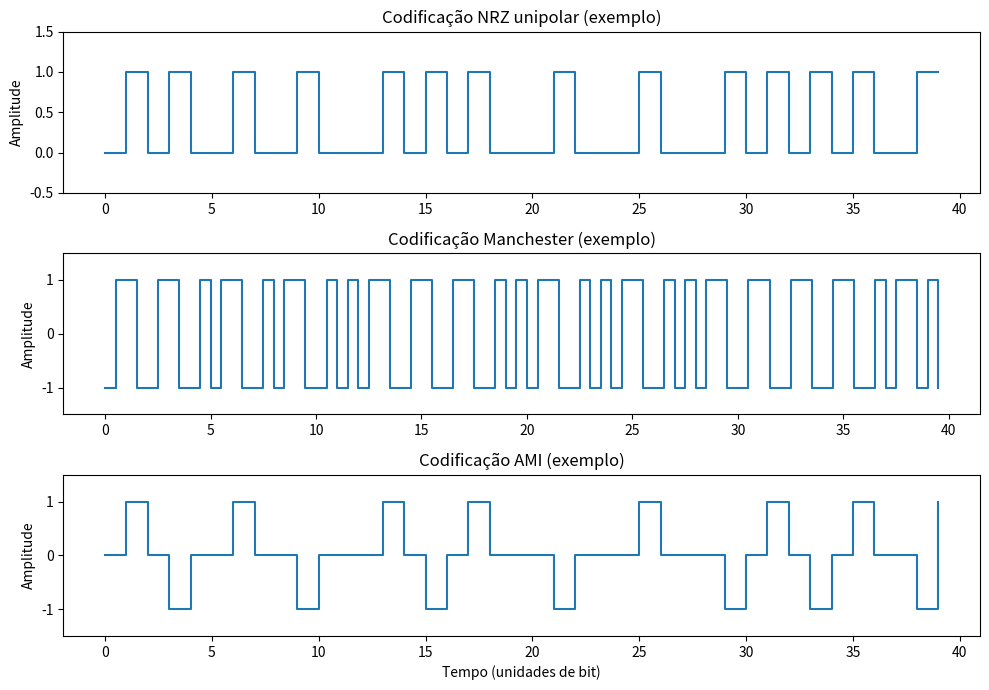
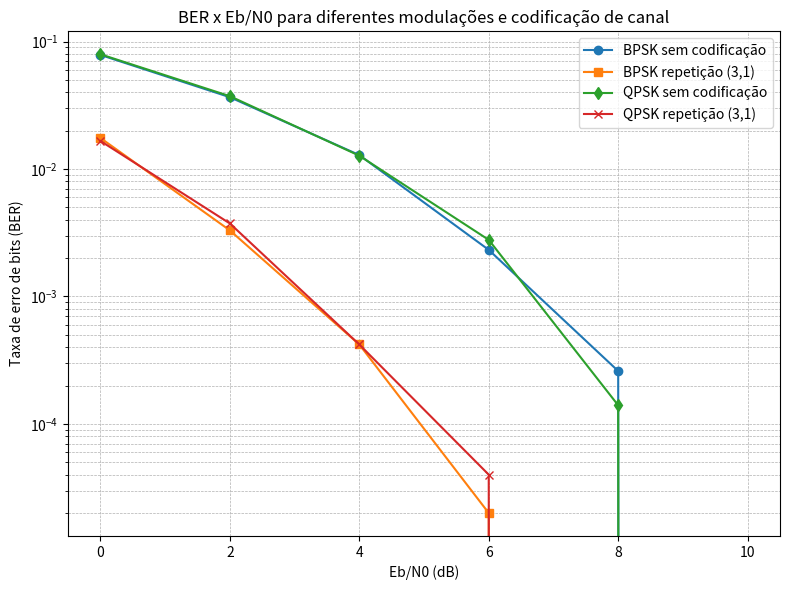

These charts were generated, in order, by the following Python code:
import numpy as np
import matplotlib.pyplot as plt

# =========================
# 1. Utilidades de conversão ASCII <-> bits
# =========================

def ascii_to_bits(text):
    """Converte uma string ASCII em um array de bits (0/1)."""
    bits = []
    for ch in text:
        b = format(ord(ch), '08b')  # 8 bits por caractere
        bits.extend(int(bit) for bit in b)
    return np.array(bits, dtype=int)


def bits_to_ascii(bits):
    """Converte um array de bits (0/1) em string ASCII (múltiplo de 8 bits)."""
    bits_str = ''.join(str(int(b)) for b in bits)
    chars = []
    for i in range(0, len(bits_str), 8):
        byte = bits_str[i:i+8]
        if len(byte) < 8:
            break
        chars.append(chr(int(byte, 2)))
    return ''.join(chars)


# =========================
# 2. Codificação de linha (AMI / Manchester) – exemplos
# =========================

def manchester_encode(bits):
    """
    Codificação Manchester clássica:
    - bit 1 -> [1, -1]
    - bit 0 -> [-1, 1]
    Retorna sequência de +1/-1 (dois chips por bit).
    """
    encoded = np.empty(len(bits) * 2, dtype=float)
    idx = 0
    for b in bits:
        if b == 1:
            encoded[idx] = 1.0
            encoded[idx + 1] = -1.0
        else:
            encoded[idx] = -1.0
            encoded[idx + 1] = 1.0
        idx += 2
    return encoded


def manchester_decode(chips):
    """
    Decodificação simples de Manchester:
    - se padrão ~[+, -] -> 1
    - se padrão ~[-, +] -> 0
    """
    assert len(chips) % 2 == 0, "Sequência Manchester deve ter comprimento par"
    bits_hat = []
    for i in range(0, len(chips), 2):
        first, second = chips[i], chips[i + 1]
        if first > 0 and second < 0:
            bits_hat.append(1)
        else:
            bits_hat.append(0)
    return np.array(bits_hat, dtype=int)


def ami_encode(bits):
    """
    Codificação AMI (Alternate Mark Inversion):
    - bit 0 -> 0
    - bit 1 -> alterna entre +1 e -1
    """
    encoded = np.zeros(len(bits), dtype=float)
    last_level = -1.0
    for i, b in enumerate(bits):
        if b == 1:
            last_level *= -1.0  # alterna sinal
            encoded[i] = last_level
        else:
            encoded[i] = 0.0
    return encoded


def ami_decode(levels, threshold=0.5):
    """
    Decodificação simples de AMI:
    - |amplitude| > limiar -> bit 1
    - |amplitude| <= limiar -> bit 0
    """
    bits_hat = np.zeros(len(levels), dtype=int)
    for i, lev in enumerate(levels):
        if abs(lev) > threshold:
            bits_hat[i] = 1
        else:
            bits_hat[i] = 0
    return bits_hat


# =========================
# 3. Codificação de repetição (código de canal simples)
# =========================

def repetition3_encode(bits):
    """Código de repetição (3,1): cada bit vira 3 bits iguais."""
    return np.repeat(bits, 3)


def repetition3_decode(bits):
    """Decodifica código (3,1) por votação de maioria."""
    assert len(bits) % 3 == 0, "Comprimento deve ser múltiplo de 3"
    reshaped = bits.reshape(-1, 3)
    sums = reshaped.sum(axis=1)
    return (sums >= 2).astype(int)


# =========================
# 4. Modulação / demodulação
# =========================

def bpsk_mod(bits):
    """BPSK: 0 -> -1, 1 -> +1 (energia por símbolo = 1)."""
    return 2 * bits - 1  # 0->-1, 1->+1


def bpsk_demod(symbols):
    """Demodulador BPSK por detecção de sinal."""
    return (symbols >= 0).astype(int)


def qpsk_mod(bits):
    """
    QPSK Gray-coded com mapeamento consistente com o demodulador:
      00 ->  (1 + 1j)/sqrt(2)
      10 -> (-1 + 1j)/sqrt(2)
      11 -> (-1 - 1j)/sqrt(2)
      01 ->  (1 - 1j)/sqrt(2)
    """
    # garante número par de bits (se ímpar, adiciona um 0 no fim)
    if len(bits) % 2 == 1:
        bits = np.append(bits, 0)
    bits = bits.reshape(-1, 2)
    symbols = []
    for b0, b1 in bits:
        if   b0 == 0 and b1 == 0:
            s = (1 + 1j) / np.sqrt(2)
        elif b0 == 1 and b1 == 0:
            s = (-1 + 1j) / np.sqrt(2)
        elif b0 == 1 and b1 == 1:
            s = (-1 - 1j) / np.sqrt(2)
        else:  # b0 == 0 and b1 == 1
            s = (1 - 1j) / np.sqrt(2)
        symbols.append(s)
    return np.array(symbols)


def qpsk_demod(symbols):
    """
    Demodulador QPSK coerente, usando sinais dos eixos I/Q.
    Inverso do mapeamento acima (Gray).
    """
    bits_hat = []
    for s in symbols:
        b0 = 1 if s.real < 0 else 0
        b1 = 1 if s.imag < 0 else 0
        bits_hat.extend([b0, b1])
    return np.array(bits_hat, dtype=int)


# =========================
# 5. Canal AWGN com controle de Eb/N0 (em dB)
# =========================

def add_awgn(signal, EbN0_dB, bits_per_symbol=1):
    """
    Adiciona ruído AWGN a um sinal (real ou complexo), dado Eb/N0 em dB.
    Supõe energia média do símbolo Es = 1.
    bits_per_symbol: quantidade de bits que cada símbolo carrega (1 em BPSK, 2 em QPSK).
    """
    EbN0 = 10 ** (EbN0_dB / 10.0)
    Es = 1.0
    Eb = Es / bits_per_symbol
    N0 = Eb / EbN0
    sigma2 = N0 / 2.0
    sigma = np.sqrt(sigma2)

    if np.iscomplexobj(signal):
        noise = sigma * (np.random.randn(*signal.shape) + 1j * np.random.randn(*signal.shape))
    else:
        noise = sigma * np.random.randn(*signal.shape)
    return signal + noise


# =========================
# 6. Simulação de BER
# =========================

def simulate_ber(EbN0_dB_range, n_bits=100000):
    """
    Simula BER para:
      - BPSK sem codificação
      - BPSK com código de repetição (3,1)
      - QPSK sem codificação
      - QPSK com código de repetição (3,1)
    """
    # mensagem binária aleatória
    bits = np.random.randint(0, 2, n_bits)

    ber_bpsk = []
    ber_bpsk_rep = []
    ber_qpsk = []
    ber_qpsk_rep = []

    for EbN0_dB in EbN0_dB_range:
        # ---- BPSK sem codificação ----
        tx_bpsk = bpsk_mod(bits)
        rx_bpsk = add_awgn(tx_bpsk, EbN0_dB, bits_per_symbol=1)
        bits_hat_bpsk = bpsk_demod(rx_bpsk)
        errors_bpsk = np.sum(bits != bits_hat_bpsk[:n_bits])
        ber_bpsk.append(errors_bpsk / n_bits)

        # ---- BPSK com código de repetição (3,1) ----
        bits_enc = repetition3_encode(bits)
        tx_bpsk_c = bpsk_mod(bits_enc)
        rx_bpsk_c = add_awgn(tx_bpsk_c, EbN0_dB, bits_per_symbol=1)
        bits_hat_c = bpsk_demod(rx_bpsk_c)
        bits_hat_c = bits_hat_c[:len(bits_enc)]  # garante mesmo tamanho
        bits_dec = repetition3_decode(bits_hat_c)
        errors_bpsk_rep = np.sum(bits != bits_dec[:n_bits])
        ber_bpsk_rep.append(errors_bpsk_rep / n_bits)

        # ---- QPSK sem codificação ----
        tx_qpsk = qpsk_mod(bits)
        rx_qpsk = add_awgn(tx_qpsk, EbN0_dB, bits_per_symbol=2)
        bits_hat_qpsk = qpsk_demod(rx_qpsk)
        bits_hat_qpsk = bits_hat_qpsk[:n_bits]
        errors_qpsk = np.sum(bits != bits_hat_qpsk)
        ber_qpsk.append(errors_qpsk / n_bits)

        # ---- QPSK com código de repetição (3,1) ----
        bits_enc2 = repetition3_encode(bits)
        tx_qpsk_c = qpsk_mod(bits_enc2)
        rx_qpsk_c = add_awgn(tx_qpsk_c, EbN0_dB, bits_per_symbol=2)
        bits_hat_qpsk_c = qpsk_demod(rx_qpsk_c)
        bits_hat_qpsk_c = bits_hat_qpsk_c[:len(bits_enc2)]
        bits_dec2 = repetition3_decode(bits_hat_qpsk_c)
        errors_qpsk_rep = np.sum(bits != bits_dec2[:n_bits])
        ber_qpsk_rep.append(errors_qpsk_rep / n_bits)

        print(f"Eb/N0 = {EbN0_dB:>4.1f} dB | "
              f"BER BPSK = {ber_bpsk[-1]:.3e}, "
              f"BPSK rep(3,1) = {ber_bpsk_rep[-1]:.3e}, "
              f"QPSK = {ber_qpsk[-1]:.3e}, "
              f"QPSK rep(3,1) = {ber_qpsk_rep[-1]:.3e}")

    return (np.array(ber_bpsk),
            np.array(ber_bpsk_rep),
            np.array(ber_qpsk),
            np.array(ber_qpsk_rep))


def plot_ber(EbN0_dB_range, ber_bpsk, ber_bpsk_rep, ber_qpsk, ber_qpsk_rep):
    """Gera gráfico BER x Eb/N0 em escala semi-log."""
    plt.figure(figsize=(8, 6))
    plt.semilogy(EbN0_dB_range, ber_bpsk, 'o-', label='BPSK sem codificação')
    plt.semilogy(EbN0_dB_range, ber_bpsk_rep, 's-', label='BPSK repetição (3,1)')
    plt.semilogy(EbN0_dB_range, ber_qpsk, 'd-', label='QPSK sem codificação')
    plt.semilogy(EbN0_dB_range, ber_qpsk_rep, 'x-', label='QPSK repetição (3,1)')
    plt.grid(True, which='both', linestyle='--', linewidth=0.5)
    plt.xlabel('Eb/N0 (dB)')
    plt.ylabel('Taxa de erro de bits (BER)')
    plt.title('BER x Eb/N0 para diferentes modulações e codificação de canal')
    plt.legend()
    plt.tight_layout()
    plt.savefig('ber_vs_ebn0.png', dpi=300)
    plt.show()


def demo_line_coding():
    """
    Gera um exemplo de codificação de linha (NRZ, Manchester, AMI)
    para uma mensagem curta, e plota os sinais.
    """
    msg = "REDES"
    bits = ascii_to_bits(msg)

    # NRZ unipolar: 0 -> 0, 1 -> 1
    nrz = bits.astype(float)
    manch = manchester_encode(bits)
    ami = ami_encode(bits)

    # constrói eixos de tempo (apenas para visualização qualitativa)
    t_nrz = np.arange(len(nrz))
    t_manch = np.arange(len(manch)) / 2.0  # duas amostras por bit
    t_ami = np.arange(len(ami))

    plt.figure(figsize=(10, 7))

    plt.subplot(3, 1, 1)
    plt.step(t_nrz, nrz, where='post')
    plt.ylim(-0.5, 1.5)
    plt.title('Codificação NRZ unipolar (exemplo)')
    plt.ylabel('Amplitude')

    plt.subplot(3, 1, 2)
    plt.step(t_manch, manch, where='post')
    plt.ylim(-1.5, 1.5)
    plt.title('Codificação Manchester (exemplo)')
    plt.ylabel('Amplitude')

    plt.subplot(3, 1, 3)
    plt.step(t_ami, ami, where='post')
    plt.ylim(-1.5, 1.5)
    plt.title('Codificação AMI (exemplo)')
    plt.ylabel('Amplitude')
    plt.xlabel('Tempo (unidades de bit)')

    plt.tight_layout()
    plt.savefig('line_coding_examples.png', dpi=300)
    plt.show()


if __name__ == '__main__':
    # Exemplo de uso completo:
    np.random.seed(42)  # reprodutibilidade

    # 1) Geração de mensagem ASCII e conversão para bits
    mensagem = "Trabalho de Redes"
    bits_msg = ascii_to_bits(mensagem)
    print("Mensagem original:", mensagem)
    print("Primeiros 32 bits gerados:", bits_msg[:32])

    # 2) Demonstra codificação de linha (apenas para ilustração, opcional)
    demo_line_coding()

    # 3) Simulação de BER para BPSK e QPSK com/sem codificação de repetição
    EbN0_dB_range = np.arange(0, 11, 2)  # 0, 2, 4, ..., 10 dB
    ber_bpsk, ber_bpsk_rep, ber_qpsk, ber_qpsk_rep = simulate_ber(EbN0_dB_range, n_bits=50000)

    # 4) Gera gráfico BER x Eb/N0
    plot_ber(EbN0_dB_range, ber_bpsk, ber_bpsk_rep, ber_qpsk, ber_qpsk_rep)